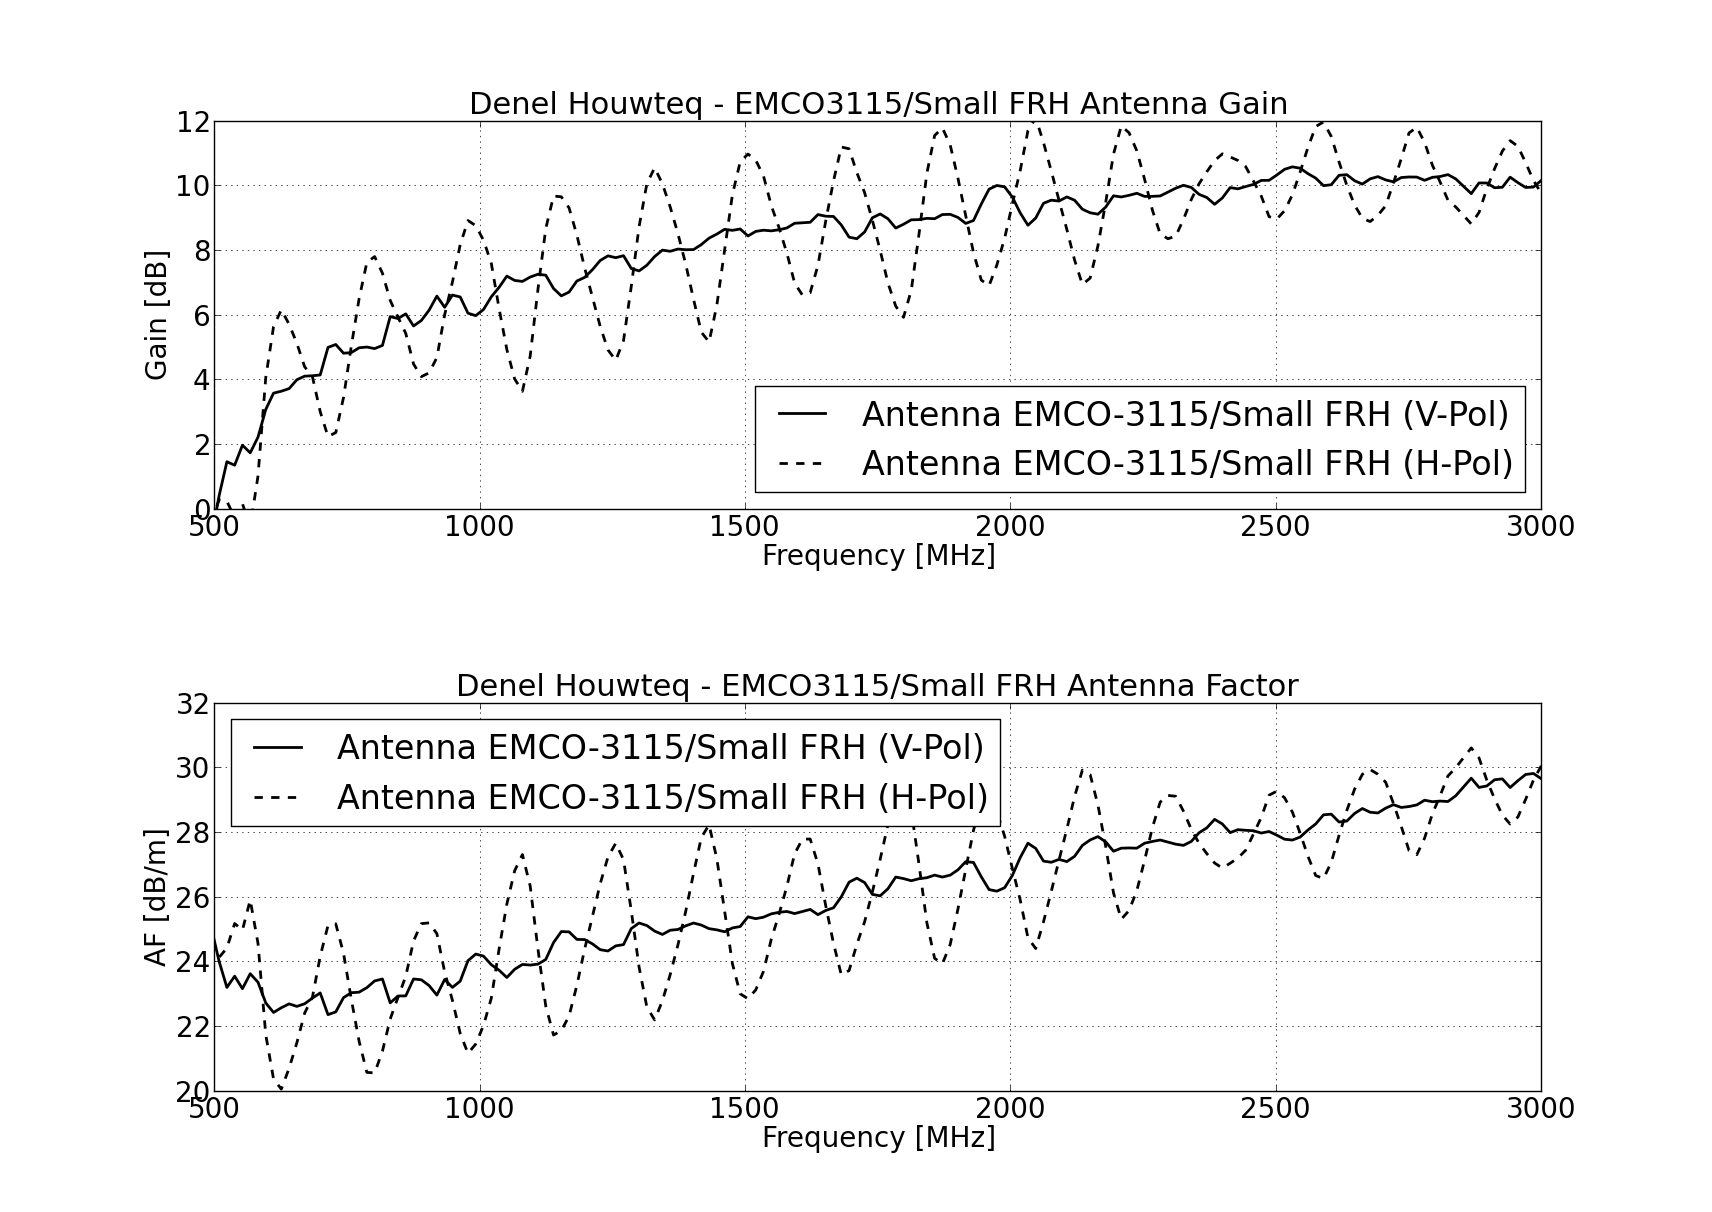

Values plotted in this chart, from the file beside it:
19 November 2013
Frequency [Hz], V_Gain [dB], H_Gain [dB], V_AF [dB/m], H_AF [dB/m]
494850000, -0.894, -0.4101, 25.04, 24.56
509500000, 0.4013, 0.2805, 24, 24.12
524150000, 1.454, 0.236, 23.2, 24.41
538800000, 1.347, -0.2817, 23.54, 25.17
553450000, 1.966, 0.1545, 23.16, 24.97
568100000, 1.73, -0.5501, 23.62, 25.9
582750000, 2.213, 1.01, 23.36, 24.56
597400000, 3.071, 4.06, 22.72, 21.73
612050000, 3.576, 5.633, 22.42, 20.36
626700000, 3.635, 6.153, 22.57, 20.05
641350000, 3.716, 5.707, 22.69, 20.7
656000000, 3.99, 5.114, 22.61, 21.49
670650000, 4.101, 4.39, 22.69, 22.4
685300000, 4.113, 4.088, 22.87, 22.89
699950000, 4.137, 3.003, 23.03, 24.16
714600000, 4.989, 2.233, 22.35, 25.11
729250000, 5.08, 2.357, 22.44, 25.16
743900000, 4.81, 3.443, 22.88, 24.25
758550000, 4.83, 5.032, 23.03, 22.83
773200000, 4.978, 6.495, 23.05, 21.53
787850000, 5.001, 7.622, 23.19, 20.57
802500000, 4.953, 7.799, 23.4, 20.55
817150000, 5.051, 7.285, 23.46, 21.22
831800000, 5.944, 6.444, 22.72, 22.22
846450000, 5.883, 5.925, 22.93, 22.89
861100000, 6.028, 5.423, 22.93, 23.54
875750000, 5.652, 4.476, 23.46, 24.63
890400000, 5.821, 4.085, 23.43, 25.17
905050000, 6.142, 4.202, 23.25, 25.19
919700000, 6.576, 4.675, 22.96, 24.86
934350000, 6.231, 5.997, 23.44, 23.67
949000000, 6.609, 7.011, 23.2, 22.8
963650000, 6.55, 8.167, 23.39, 21.77
978300000, 6.048, 8.914, 24.02, 21.16
992950000, 5.973, 8.755, 24.23, 21.45
1007600000, 6.163, 8.305, 24.16, 22.02
1022250000, 6.555, 7.589, 23.9, 22.86
1036900000, 6.849, 6.192, 23.73, 24.38
1051550000, 7.195, 4.921, 23.5, 25.78
1066200000, 7.062, 4.015, 23.76, 26.8
1080850000, 7.031, 3.632, 23.91, 27.31
1095500000, 7.167, 4.724, 23.89, 26.33
1110150000, 7.252, 6.793, 23.92, 24.38
1124800000, 7.223, 8.662, 24.06, 22.62
1139450000, 6.813, 9.672, 24.58, 21.72
1154100000, 6.584, 9.649, 24.92, 21.86
1168750000, 6.701, 9.303, 24.91, 22.31
1183400000, 7.043, 8.464, 24.68, 23.26
1198050000, 7.156, 7.452, 24.68, 24.38
1212700000, 7.394, 6.551, 24.54, 25.39
1227350000, 7.677, 5.641, 24.36, 26.4
1242000000, 7.822, 4.913, 24.32, 27.23
1256650000, 7.765, 4.589, 24.48, 27.66
1271300000, 7.826, 5.202, 24.52, 27.14
1285950000, 7.43, 6.885, 25.02, 25.56
1300600000, 7.356, 8.722, 25.19, 23.82
1315250000, 7.532, 10.05, 25.11, 22.59
1329900000, 7.8, 10.55, 24.94, 22.19
1344550000, 7.999, 10.05, 24.83, 22.78
... 113 more rows
